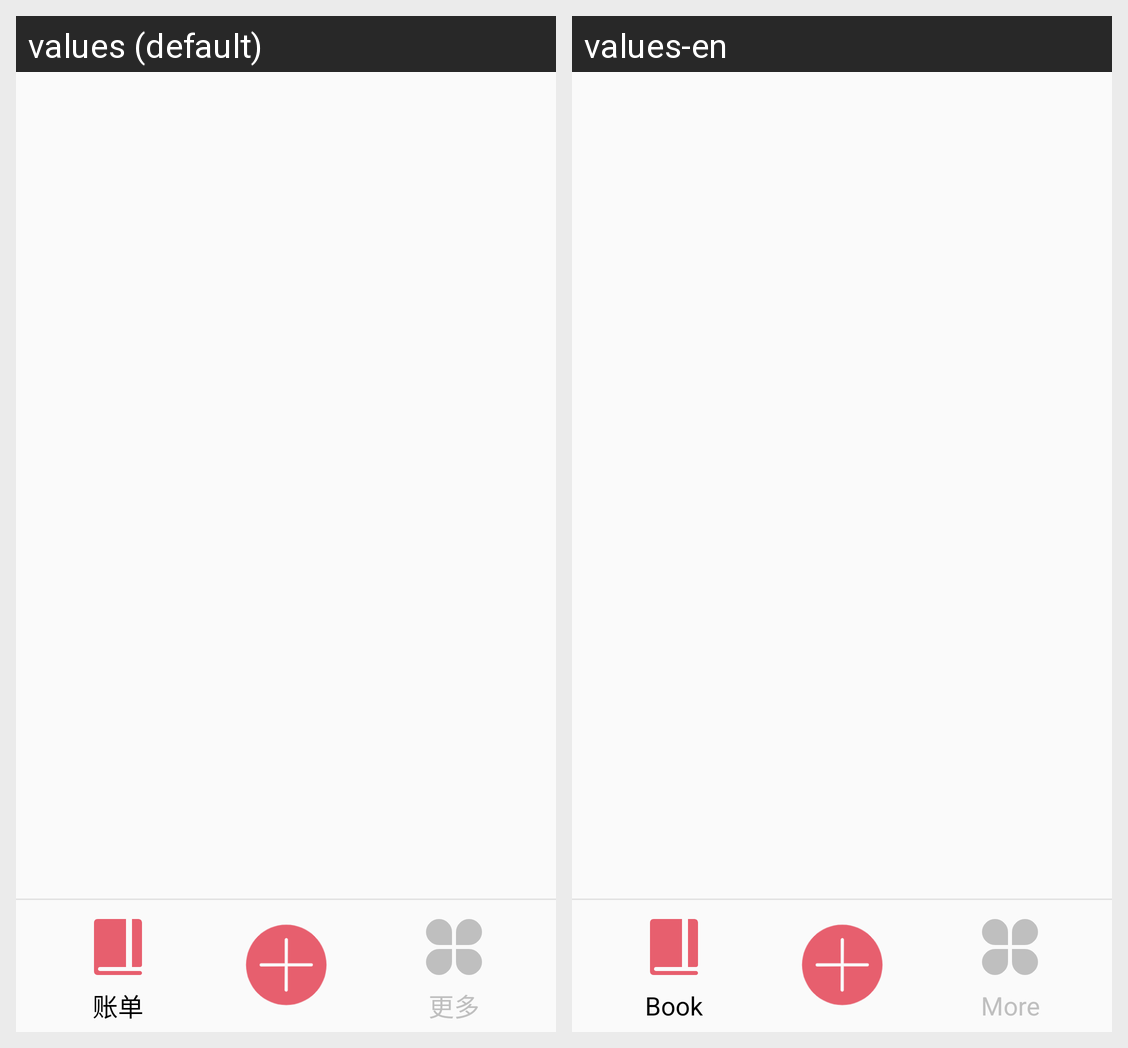

Here is an Android app screen in its default locale and in the app's own translations. Write out the translated-string differences for the strings that appear on this screen.
Android screen res/layout/activity_main.xml rendered under 2 locales, left to right: values (default), values-en. Device: Nexus 5 (rendered at 1080×1920; each locale shown at half size, 540×960, under a caption strip naming it); theme Theme.AppCompat.Light.NoActionBar.
Strings drawn on this screen, with the default value and each locale's value (text and hints the layout hard-codes, and strings that could not be matched under every locale, appear in the picture but are not listed):

app_btn_bookkeeping
  values: 账单
  values-en: Book

app_btn_more
  values: 更多
  values-en: More
